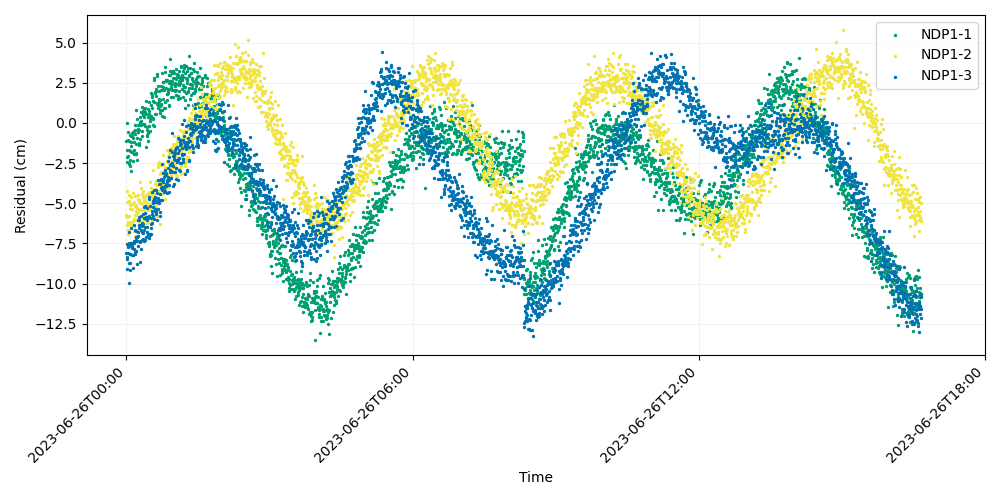

The data file committed next to this chart (first rows):
time, iso_string, NDP1-1, NDP1-2, NDP1-3
741009607, 2023-06-26T00:00:07.000, -1.118, -5.741, -8.108
741009627, 2023-06-26T00:00:27.000, 0.001007, -4.223, -9.105
741009647, 2023-06-26T00:00:47.000, -2.415, -4.945, -8.452
741009667, 2023-06-26T00:01:07.000, -2.126, -6.35, -7.526
741009687, 2023-06-26T00:01:27.000, -1.662, -5.849, -8.366
741009707, 2023-06-26T00:01:47.000, -2.06, -6.69, -7.581
741009727, 2023-06-26T00:02:07.000, -0.5855, -6.923, -8.067
741009747, 2023-06-26T00:02:27.000, -1.088, -6.146, -7.705
741009767, 2023-06-26T00:02:47.000, -2.484, -5.777, -6.779
741009787, 2023-06-26T00:03:07.000, -1.154, -6.162, -9.937
741009807, 2023-06-26T00:03:27.000, -2.534, -4.488, -7.454
741009827, 2023-06-26T00:03:47.000, -1.708, -4.866, -8.735
741009847, 2023-06-26T00:04:07.000, -2.323, -5.086, -9.143
741009867, 2023-06-26T00:04:27.000, -1.754, -6.274, -8.139
741009887, 2023-06-26T00:04:47.000, -0.7437, -5.034, -8.698
741009907, 2023-06-26T00:05:07.000, -2.669, -5.353, -8.131
741009927, 2023-06-26T00:05:27.000, -0.809, -5.369, -7.668
741009947, 2023-06-26T00:05:47.000, -1.442, -4.611, -6.564
741009967, 2023-06-26T00:06:07.000, -1.188, -6.324, -7.609
741009987, 2023-06-26T00:06:27.000, -3.008, -5.346, -7.442
741010007, 2023-06-26T00:06:47.000, -0.8351, -5.342, -8.193
741010027, 2023-06-26T00:07:07.000, -1.809, -6.302, -7.471
741010047, 2023-06-26T00:07:27.000, -0.6435, -6.138, -7.808
741010067, 2023-06-26T00:07:47.000, -1.802, -5.025, -7.672
741010087, 2023-06-26T00:08:07.000, -0.9476, -4.374, -8.238
741010107, 2023-06-26T00:08:27.000, -0.5699, -6.331, -8.199
741010127, 2023-06-26T00:08:47.000, -2.368, -6.1, -9.019
741010147, 2023-06-26T00:09:07.000, -1.206, -4.948, -7.319
741010167, 2023-06-26T00:09:27.000, -0.4851, -6.73, -7.845
741010187, 2023-06-26T00:09:47.000, -1.685, -5.954, -6.323
741010207, 2023-06-26T00:10:07.000, -1.936, -6.411, -7.449
741010227, 2023-06-26T00:10:27.000, -0.6768, -5.739, -6.667
741010247, 2023-06-26T00:10:47.000, -1.909, -4.548, -8.028
741010267, 2023-06-26T00:11:07.000, -0.464, -5.172, -8.145
741010287, 2023-06-26T00:11:27.000, -0.1453, -7.018, -7.333
741010307, 2023-06-26T00:11:47.000, 0.788, -5.105, -7.958
741010327, 2023-06-26T00:12:07.000, -1.949, -6.021, -7.089
741010347, 2023-06-26T00:12:27.000, -1.867, -5.507, -6.752
741010367, 2023-06-26T00:12:47.000, -1.337, -5.737, -7.161
741010387, 2023-06-26T00:13:07.000, -2.298, -5.632, -7.104
741010407, 2023-06-26T00:13:27.000, -0.9255, -5.373, -7.378
741010427, 2023-06-26T00:13:47.000, 0.2718, -5.297, -8.803
741010447, 2023-06-26T00:14:07.000, -0.3563, -4.713, -7.068
741010467, 2023-06-26T00:14:27.000, -0.5726, -4.456, -6.029
741010487, 2023-06-26T00:14:47.000, -0.1529, -4.735, -7.656
741010507, 2023-06-26T00:15:07.000, -0.5455, -5.46, -6.806
741010527, 2023-06-26T00:15:27.000, -1.23, -6.078, -6.513
741010547, 2023-06-26T00:15:47.000, -0.4238, -4.891, -6.365
741010567, 2023-06-26T00:16:07.000, -1.345, -6.523, -5.855
741010587, 2023-06-26T00:16:27.000, -0.115, -4.799, -6.034
741010607, 2023-06-26T00:16:47.000, 0.0644, -4.918, -6.38
741010627, 2023-06-26T00:17:07.000, 0.3752, -3.704, -8.65
741010647, 2023-06-26T00:17:27.000, -0.04719, -5.352, -7.332
741010667, 2023-06-26T00:17:47.000, -1.003, -4.968, -7.43
741010687, 2023-06-26T00:18:07.000, 0.7081, -5.393, -6.693
741010707, 2023-06-26T00:18:27.000, -0.1538, -4.033, -7.841
741010727, 2023-06-26T00:18:47.000, 0.1202, -6.367, -5.777
741010747, 2023-06-26T00:19:07.000, -0.8068, -5.071, -7.27
741010767, 2023-06-26T00:19:27.000, 0.6705, -6.807, -6.243
741010787, 2023-06-26T00:19:47.000, 0.9795, -5.826, -6.802
... 2,940 more rows
